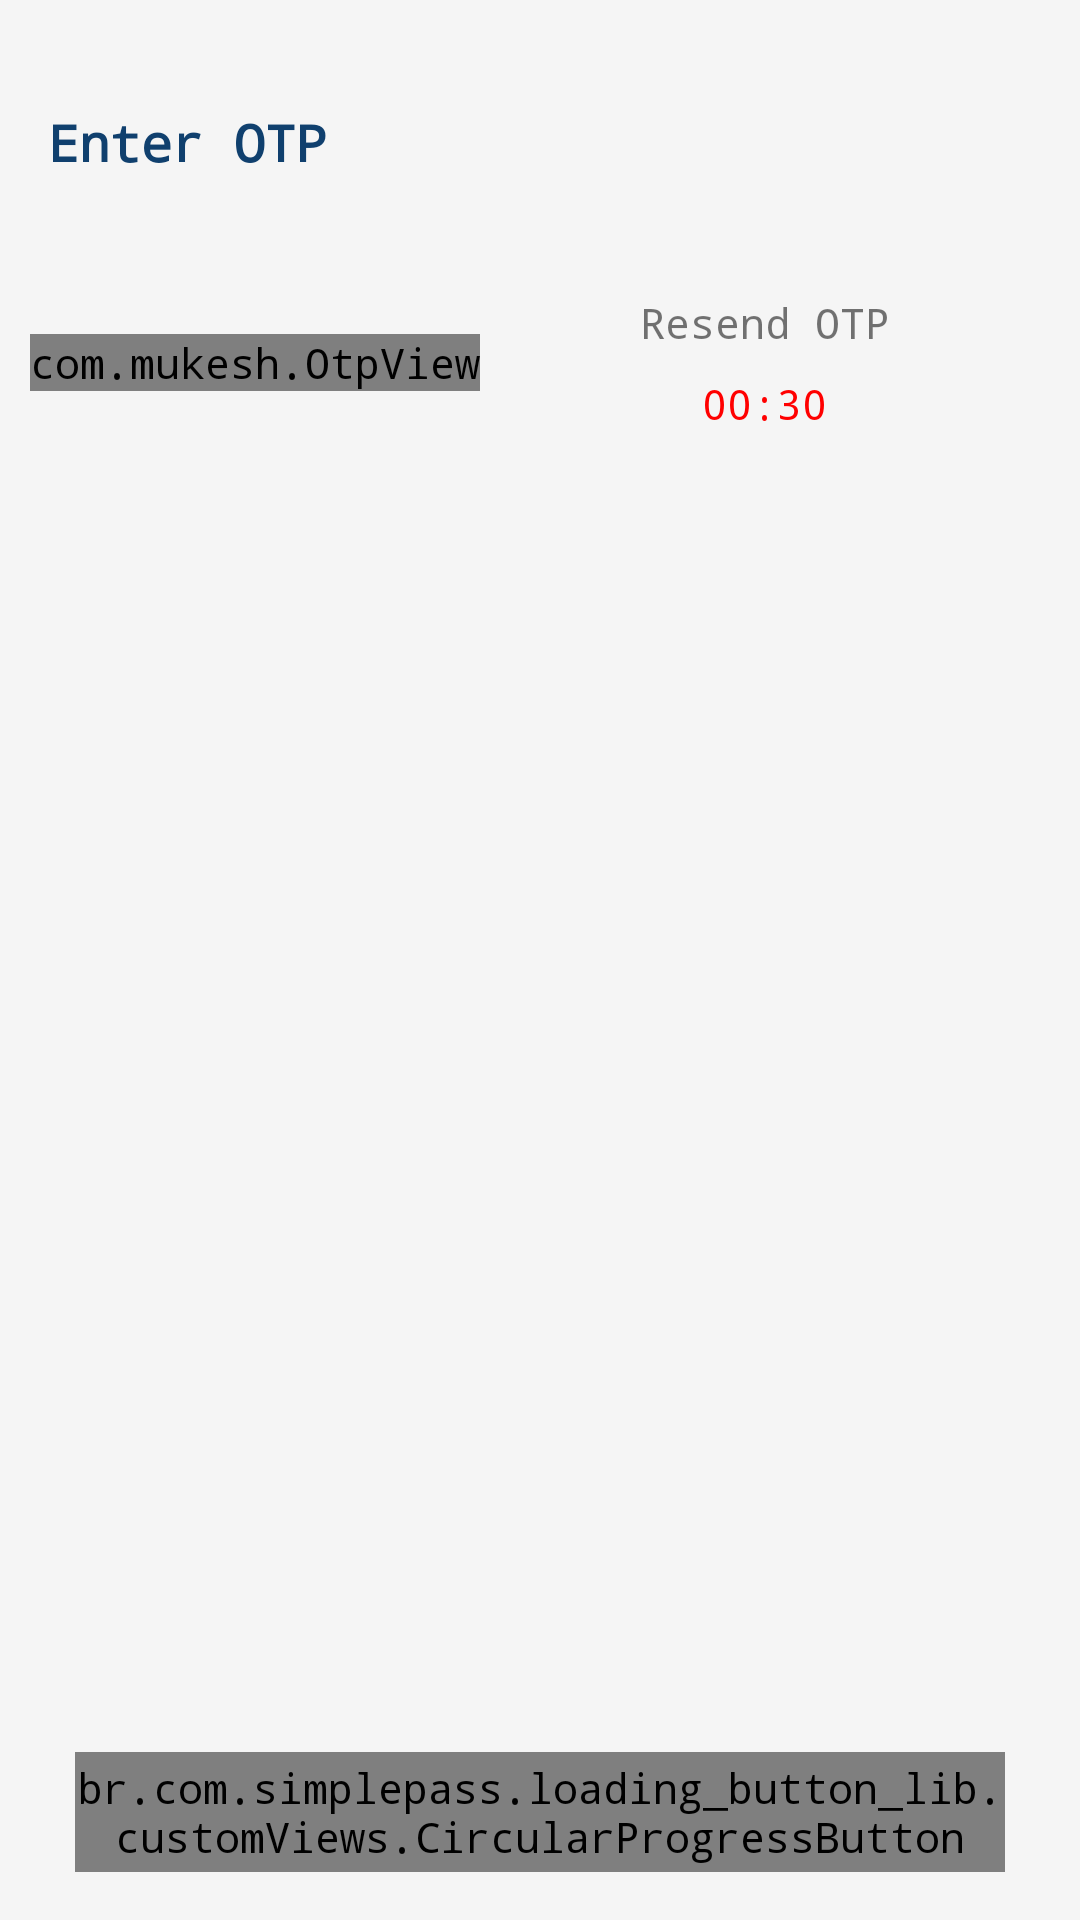

Write the Android layout XML for this screen, with the resource values it uses.
<!-- AndroidManifest.xml: application theme MyMaterialTheme -->
<!-- res/layout/activity_enter_otp.xml -->
<?xml version="1.0" encoding="utf-8"?>
<LinearLayout xmlns:android="http://schemas.android.com/apk/res/android"
    xmlns:app="http://schemas.android.com/apk/res-auto"
    android:layout_width="match_parent"
    android:layout_height="match_parent"
    android:background="@color/bg_color"
    android:orientation="vertical">

    <ImageButton
        android:id="@+id/back"
        android:layout_width="wrap_content"
        android:layout_height="wrap_content"
        android:background="@android:color/transparent"
        android:padding="@dimen/dp_10"
        android:src="@drawable/ic_back_black" />

    <TextView
        android:layout_width="wrap_content"
        android:layout_height="wrap_content"
        android:layout_marginStart="@dimen/dp_16"
        android:layout_marginTop="@dimen/dp_16"
        android:text="Enter OTP"
        android:textColor="@color/colorPrimary"
        android:textSize="@dimen/sp_17"
        android:textStyle="bold" />

    <TextView
        android:id="@+id/tv"
        android:layout_width="match_parent"
        android:layout_height="wrap_content"
        android:layout_marginStart="@dimen/dp_16"
        android:layout_marginTop="@dimen/dp_5"
        android:layout_marginEnd="@dimen/dp_16"
        android:text=""
        android:textSize="@dimen/sp_15" />

    <LinearLayout
        android:layout_width="match_parent"
        android:layout_height="wrap_content"
        android:layout_marginStart="@dimen/dp_10"
        android:layout_marginTop="@dimen/dp_10"
        android:layout_marginEnd="@dimen/dp_10"
        android:orientation="horizontal"
        android:visibility="visible">

        <com.mukesh.OtpView
            android:id="@+id/otp_view"
            android:layout_width="wrap_content"
            android:layout_height="wrap_content"
            android:layout_gravity="center_vertical"
            android:inputType="number"
            android:itemBackground="@android:color/transparent"
            android:textColor="@android:color/black"
            app:itemCount="4"
            app:itemSpacing="1dp"
            app:lineColor="@color/colorPrimary"
            app:viewType="rectangle" />

        <LinearLayout
            android:layout_width="match_parent"
            android:layout_height="wrap_content"
            android:gravity="center"
            android:orientation="vertical">

            <TextView
                android:id="@+id/resendOTP"
                android:layout_width="wrap_content"
                android:layout_height="wrap_content"
                android:padding="@dimen/dp_4"
                android:text="Resend OTP"
                android:textSize="@dimen/sp_14"
                android:visibility="visible" />

            <TextView
                android:id="@+id/timeleft"
                android:layout_width="wrap_content"
                android:layout_height="wrap_content"
                android:gravity="center"
                android:padding="@dimen/dp_4"
                android:text="00:30"
                android:textColor="#ff0000"
                android:textSize="@dimen/sp_14" />

        </LinearLayout>


    </LinearLayout>

    <RelativeLayout
        android:layout_width="match_parent"
        android:layout_height="match_parent"
        android:layout_marginBottom="@dimen/dp_16">

        <br.com.simplepass.loading_button_lib.customViews.CircularProgressButton
            android:id="@+id/confirm"
            android:layout_width="match_parent"
            android:layout_height="40dp"
            android:layout_alignParentBottom="true"
            android:layout_centerHorizontal="true"
            android:layout_gravity="center_horizontal"
            android:layout_marginStart="@dimen/dp_25"
            android:layout_marginTop="@dimen/dp_20"
            android:layout_marginEnd="@dimen/dp_25"
            android:background="@drawable/roundedview"
            android:text="Confirm"
            android:textColor="@color/white"
            app:spinning_bar_color="#FFF"
            app:spinning_bar_padding="6dp"
            app:spinning_bar_width="4dp" />

    </RelativeLayout>

</LinearLayout>
<!-- resources referenced by this layout -->
<resources>
  <color name="bg_color">#f5f5f5</color>
  <color name="colorPrimary">#10406E</color>
  <color name="white">#FFFFFF</color>
  <dimen name="dp_10">10dp</dimen>
  <dimen name="dp_16">16dp</dimen>
  <dimen name="dp_20">20dp</dimen>
  <dimen name="dp_25">25dp</dimen>
  <dimen name="dp_4">4dp</dimen>
  <dimen name="dp_5">5dp</dimen>
  <dimen name="sp_14">14sp</dimen>
  <dimen name="sp_15">15sp</dimen>
  <dimen name="sp_17">17sp</dimen>
  <!-- drawable roundedview (drawable) -->
  <?xml version="1.0" encoding="utf-8"?>
  <shape xmlns:android="http://schemas.android.com/apk/res/android"
      android:shape="rectangle">
      <solid android:color="@color/colorPrimary" />
      <corners android:radius="16dp"/>
  </shape>
  <style name="MyMaterialTheme" parent="MyMaterialTheme.Base" />
  <style name="MyMaterialTheme.Base" parent="Theme.MaterialComponents.Light.DarkActionBar">
          <item name="windowNoTitle">true</item>
          <item name="windowActionBar">false</item>
          <item name="colorPrimary">@color/colorPrimary</item>
          <item name="colorPrimaryDark">@color/colorPrimaryDark</item>
          <item name="colorAccent">@color/colorAccent</item>
          <item name="drawerArrowStyle">@style/DrawerArrowStyle</item>
          <item name="otpViewStyle">@style/OtpWidget.OtpView</item>
          <item name="android:typeface">monospace</item>
      </style>
  <color name="colorPrimaryDark">#10406E</color>
  <color name="colorAccent">#10406E</color>
  <style name="DrawerArrowStyle" parent="@style/Widget.AppCompat.DrawerArrowToggle">
          <item name="spinBars">true</item>
          <item name="color">@color/white</item>
      </style>
</resources>
